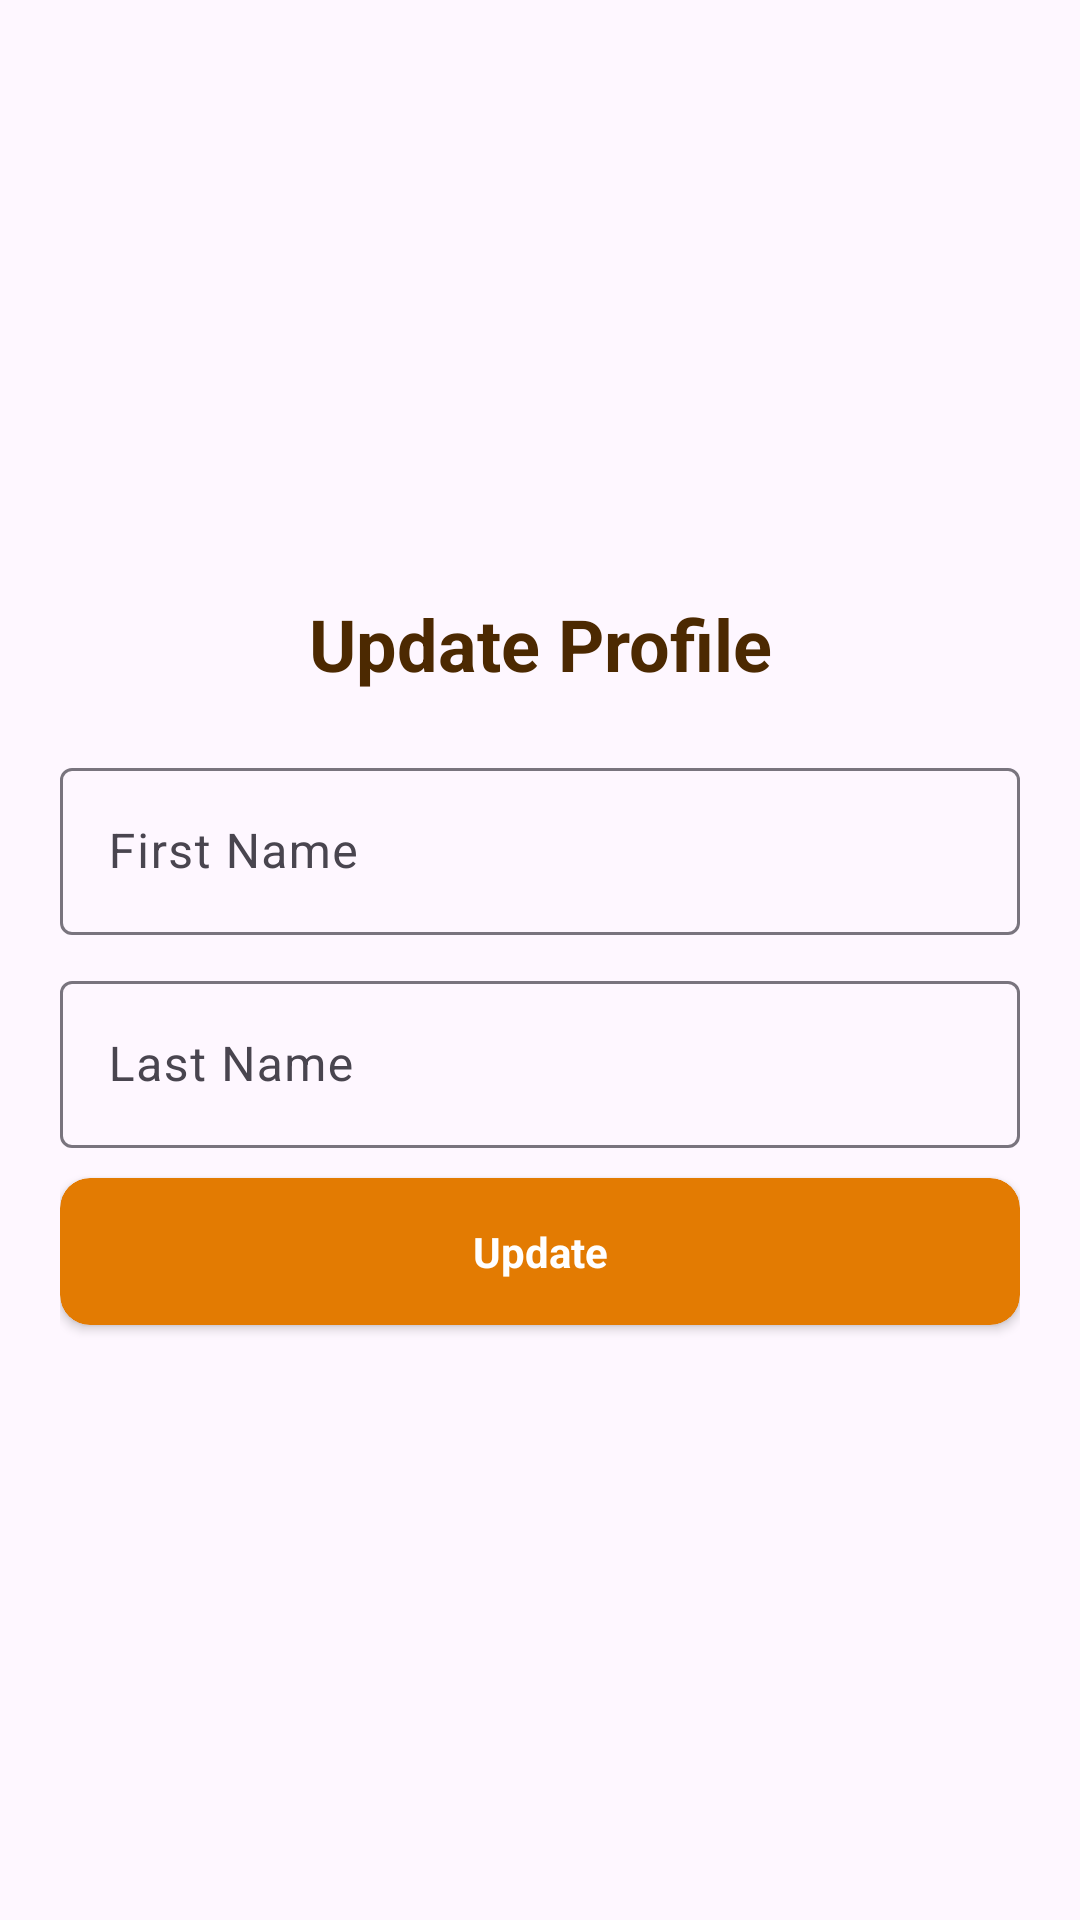

Layout XML and referenced resources for this Android screen:
<!-- AndroidManifest.xml: application theme Theme.ProductiMate -->
<!-- res/layout/activity_update_profile.xml -->
<?xml version="1.0" encoding="utf-8"?>
<androidx.constraintlayout.widget.ConstraintLayout xmlns:android="http://schemas.android.com/apk/res/android"
    xmlns:app="http://schemas.android.com/apk/res-auto"
    xmlns:tools="http://schemas.android.com/tools"
    android:layout_width="match_parent"
    android:layout_height="match_parent"
    tools:context=".activity.UpdateProfileActivity">

    <LinearLayout
        android:layout_width="match_parent"
        android:layout_height="match_parent"
        android:gravity="center"
        android:orientation="vertical"
        android:padding="20dp">

        <TextView
            android:layout_width="match_parent"
            android:layout_height="wrap_content"
            android:gravity="center"
            android:paddingBottom="20dp"
            android:text="Update Profile"
            android:textColor="@color/primary800"
            android:textSize="24sp"
            android:textStyle="bold" />

        <com.google.android.material.textfield.TextInputLayout
            android:layout_width="match_parent"
            android:layout_height="wrap_content"
            android:layout_marginBottom="10dp">

            <com.google.android.material.textfield.TextInputEditText
                android:id="@+id/et_firstname_edit"
                android:layout_width="match_parent"
                android:layout_height="wrap_content"
                android:hint="First Name" />
        </com.google.android.material.textfield.TextInputLayout>

        <com.google.android.material.textfield.TextInputLayout
            android:layout_width="match_parent"
            android:layout_height="wrap_content"
            android:layout_marginBottom="10dp">

            <com.google.android.material.textfield.TextInputEditText
                android:id="@+id/et_lastname_edit"
                android:layout_width="match_parent"
                android:layout_height="wrap_content"
                android:hint="Last Name" />
        </com.google.android.material.textfield.TextInputLayout>

        <androidx.cardview.widget.CardView
            android:layout_width="match_parent"
            android:layout_height="wrap_content"
            app:cardBackgroundColor="@color/primary500"
            app:cardCornerRadius="10dp"
            android:onClick="updateProfile">

            <TextView
                android:layout_width="match_parent"
                android:layout_height="wrap_content"
                android:gravity="center"
                android:padding="15dp"
                android:text="Update"
                android:textColor="@color/white"
                android:textStyle="bold" />
        </androidx.cardview.widget.CardView>
    </LinearLayout>

</androidx.constraintlayout.widget.ConstraintLayout>
<!-- resources referenced by this layout -->
<resources>
  <color name="primary500">#e37b02</color>
  <color name="primary800">#4c2901</color>
  <color name="white">#FFFFFFFF</color>
  <style name="Theme.ProductiMate" parent="Base.Theme.ProductiMate" />
  <style name="Base.Theme.ProductiMate" parent="Theme.Material3.DayNight.NoActionBar">
          
          
      </style>
</resources>
